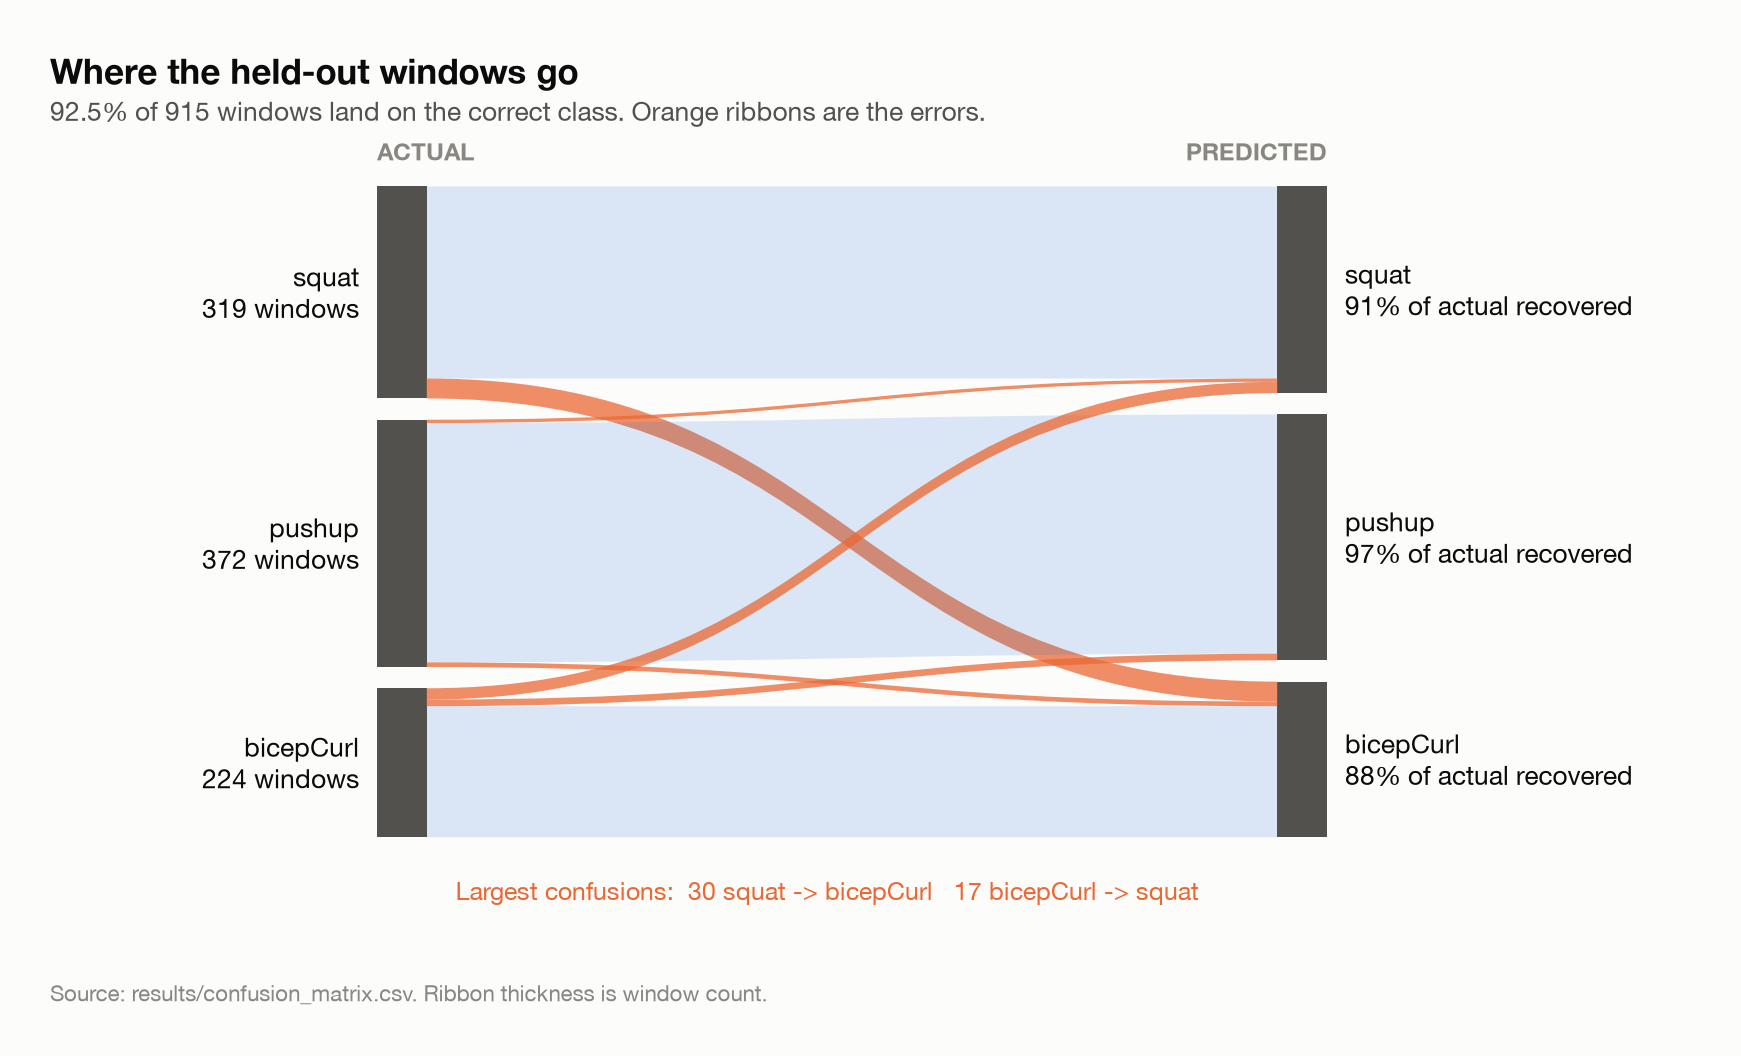

The file beside this chart, header and first rows:
true_label, squat, pushup, bicepCurl
squat, 289, 0, 30
pushup, 5, 360, 7
bicepCurl, 17, 10, 197
